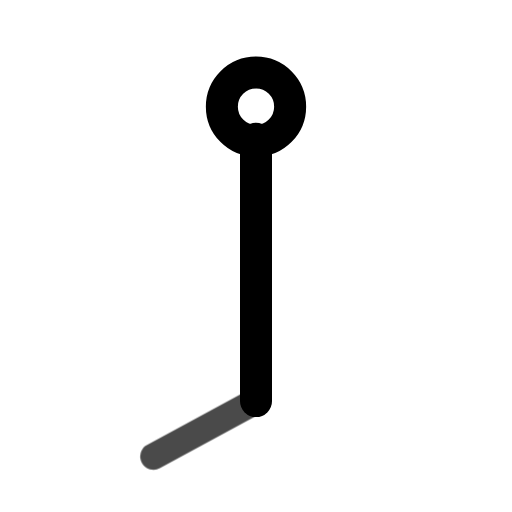
t = 0.00 s
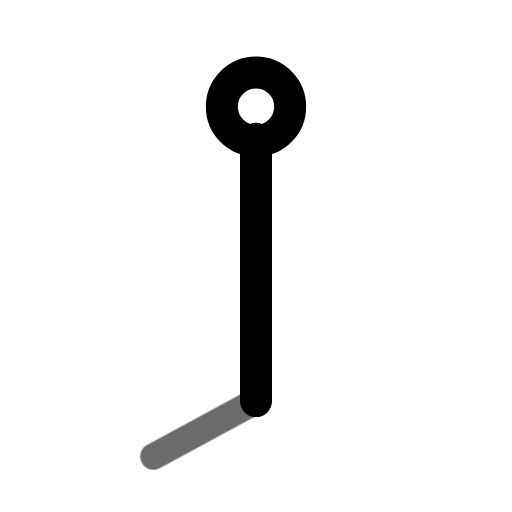
t = 0.45 s
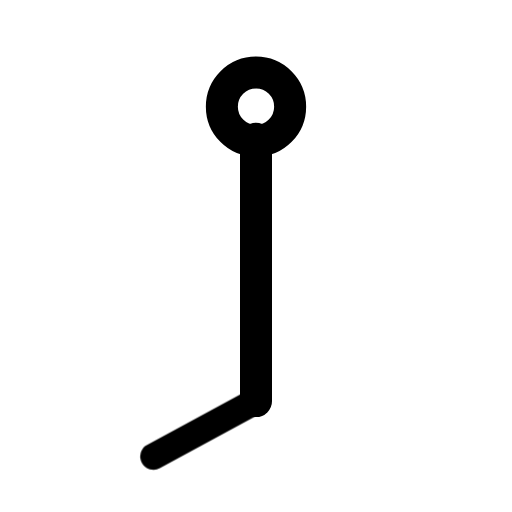
t = 1.00 s
t = 1.36 s: frame unchanged from t = 1.00 s, image omitted
t = 2.16 s: frame unchanged from t = 1.00 s, image omitted
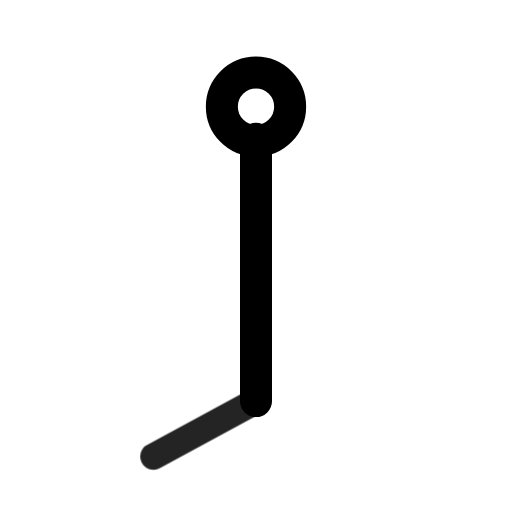
t = 2.55 s

The animated SVG that drew these frames (rendered in a browser with its animation timeline set to each time). Animation: 1 CSS @keyframes rule; one cycle of 2.95 s, repeats indefinitely.

<svg xmlns="http://www.w3.org/2000/svg" width="24" height="24" fill="none" stroke="currentColor" stroke-linecap="round" stroke-linejoin="round" stroke-width="2" viewBox="0 0 24 24">
    <!-- Generated by scripts/icon-expansion/generate.mjs -->
    <style>
        @media (prefers-reduced-motion: no-preference) {
            @keyframes ira-exp-pulse { 0%, 100% { opacity: 1; } 22% { opacity: .45; } 40% { opacity: 1; } }
            [data-ira-motion="wind-barb-s-10kt"] { transform-box: fill-box; transform-origin: center; animation: ira-exp-pulse 2.65s ease-in-out -0.3s infinite; }
        }
    </style>
    <g transform="rotate(180 12 12)"><g stroke-width="1.5"><path d="M12 5.2V17.5"/><circle cx="12" cy="19" r="1.6"/></g></g>
    <g data-ira-motion="wind-barb-s-10kt"><g transform="rotate(180 12 12)"><g stroke-width="1.25"><path d="M12 5.2l4.8 -2.6"/></g></g></g>
</svg>
